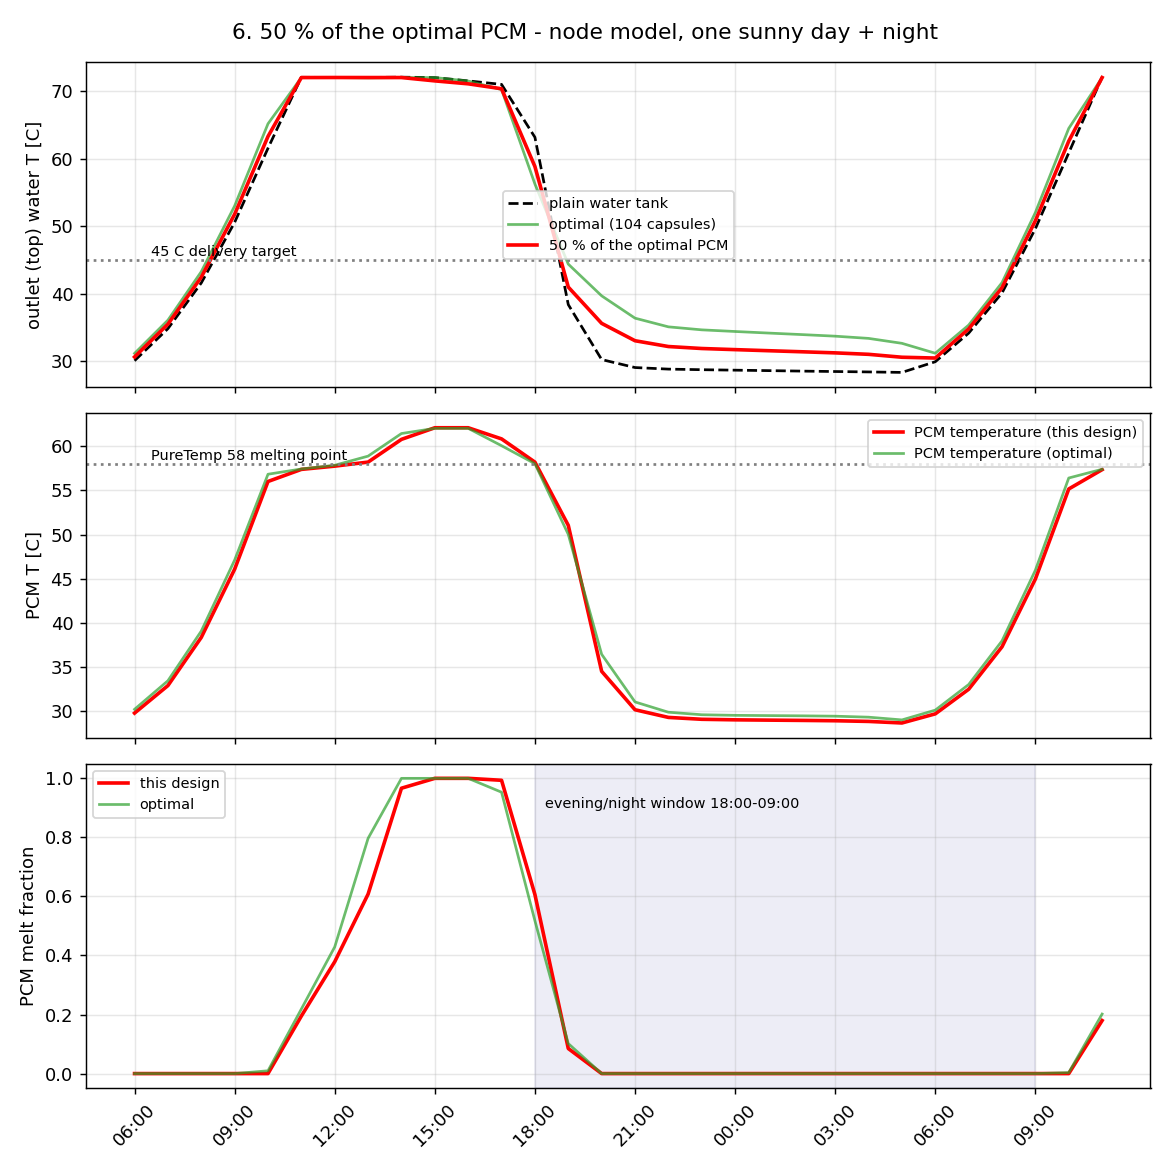

Values plotted in this chart, from the file beside it:
hour_of_day, T_out_design_C, T_out_plain_C, T_out_optimal_C, T_pcm_C, f_melt, f_melt_optimal, T_mean_design_C
6, 30.61, 30.06, 31.14, 29.77, 0.0, 0.0, 30.21
7, 35.47, 34.8, 36.06, 32.89, 0.0, 0.0, 34.15
8, 42.43, 41.58, 43.25, 38.35, 0.0, 0.0, 40.29
9, 51.75, 50.55, 52.99, 46.08, 0.0, 0.0, 48.92
10, 63.28, 61.54, 65.16, 56.02, 6.824208338896566e-06, 0.009491, 59.94
11, 72, 72.04, 72, 57.39, 0.1949, 0.2188, 68.19
12, 72.01, 72.02, 72, 57.76, 0.3788, 0.429, 68.55
13, 72, 72.02, 71.94, 58.22, 0.6078, 0.7968, 69.07
14, 72, 72.06, 72, 60.79, 0.9665, 1.0, 70.26
15, 71.51, 72, 72, 62.11, 1.0, 1.0, 71.12
16, 71.07, 71.51, 71.49, 62.11, 1.0, 1.0, 67.44
17, 70.34, 70.99, 70.22, 60.85, 0.9933, 0.953, 56.72
18, 58.82, 63.16, 56.23, 58.21, 0.6063, 0.5175, 41.37
19, 40.97, 38.37, 44.37, 51.05, 0.08483, 0.1017, 33.49
20, 35.59, 30.23, 39.67, 34.51, 0.0, 0.0, 31
21, 33.02, 29.05, 36.36, 30.15, 0.0, 0.0, 29.9
22, 32.16, 28.81, 35.08, 29.28, 0.0, 0.0, 29.6
23, 31.87, 28.73, 34.63, 29.07, 0.0, 0.0, 29.51
0, 31.7, 28.66, 34.39, 29.01, 0.0, 0.0, 29.47
1, 31.54, 28.59, 34.15, 28.97, 0.0, 0.0, 29.42
2, 31.38, 28.52, 33.93, 28.94, 0.0, 0.0, 29.37
3, 31.22, 28.46, 33.69, 28.9, 0.0, 0.0, 29.31
4, 31, 28.4, 33.36, 28.83, 0.0, 0.0, 29.2
5, 30.57, 28.33, 32.63, 28.65, 0.0, 0.0, 28.97
6, 30.45, 29.91, 31.17, 29.69, 0.0, 0.0, 30.08
7, 34.77, 34.14, 35.33, 32.47, 0.0, 0.0, 33.59
8, 40.88, 40.1, 41.63, 37.29, 0.0, 0.0, 39
9, 50.8, 49.62, 52.02, 44.97, 0.0, 0.0, 47.9
10, 62.59, 60.85, 64.47, 55.17, 0.0, 0.00339, 59.18
11, 72, 72.06, 72, 57.36, 0.1796, 0.2017, 68.09
